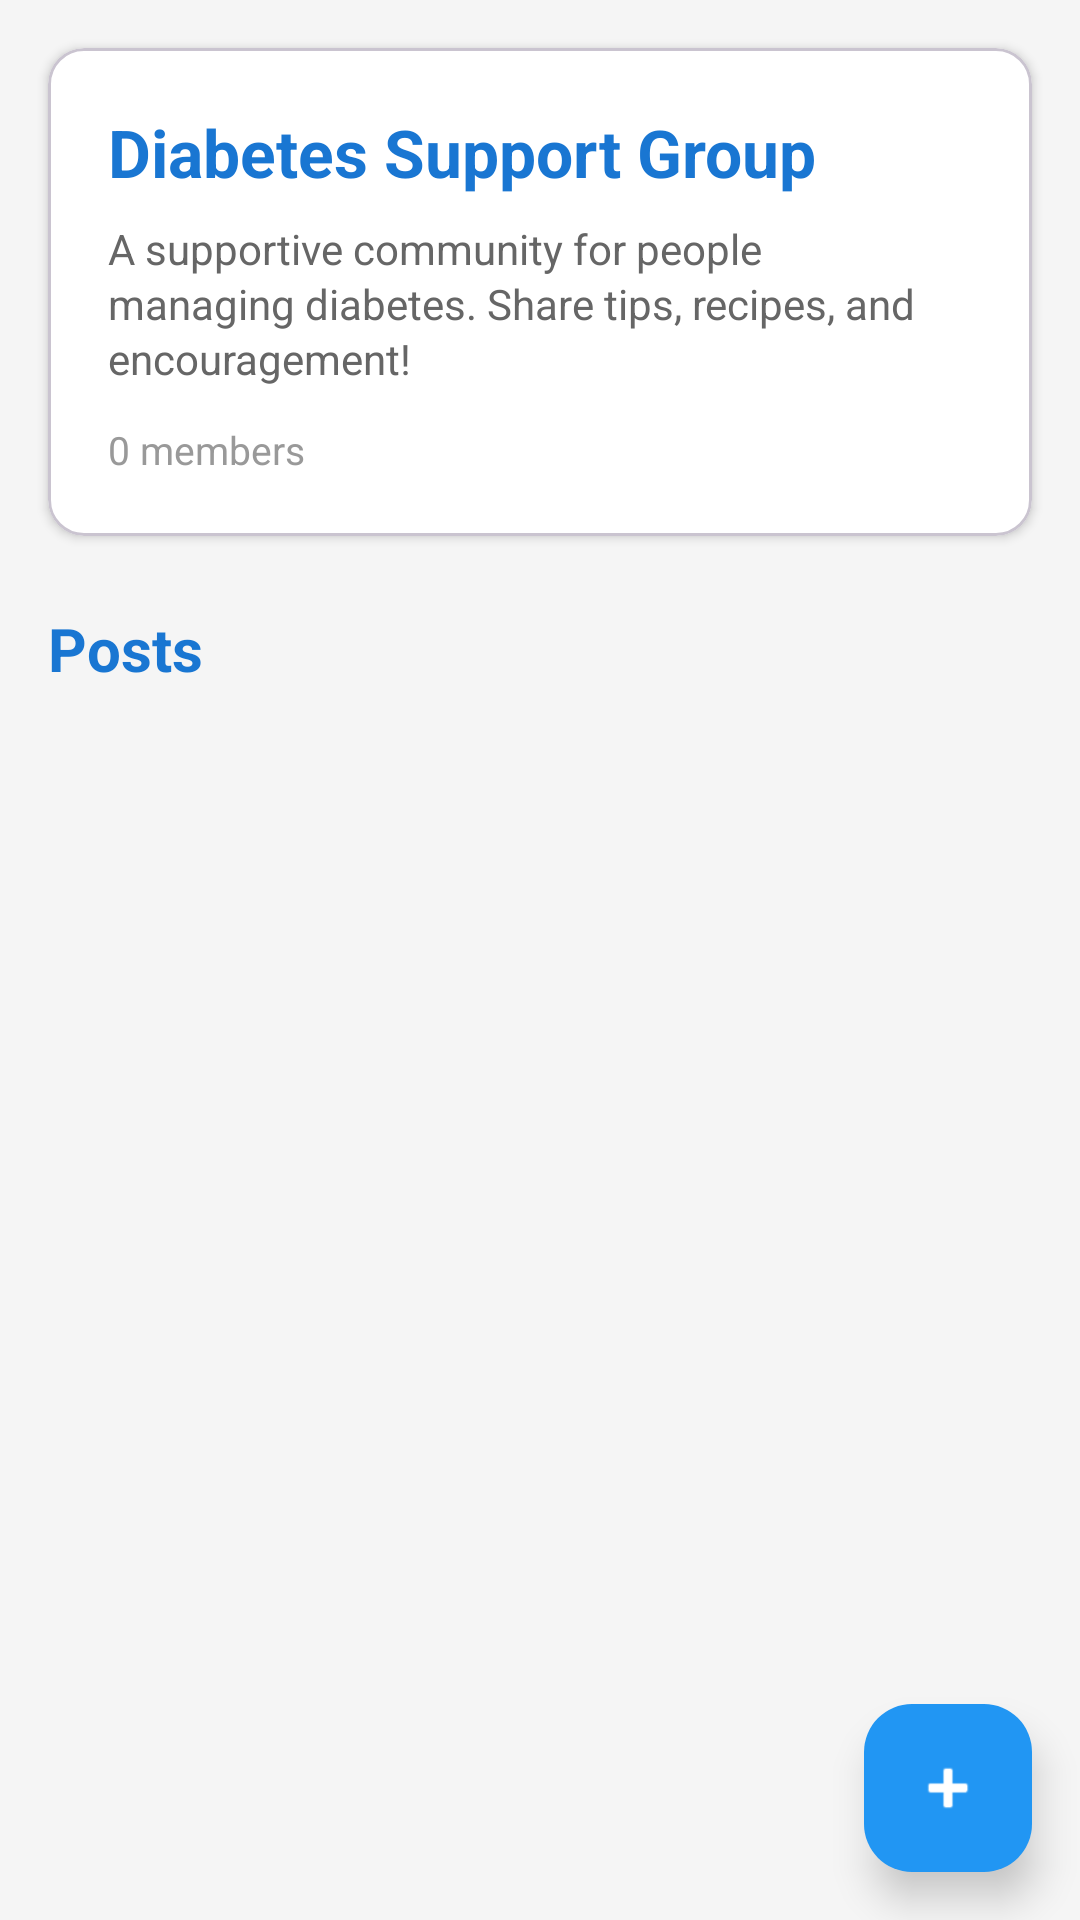

This screen was rendered from an Android layout file. Write that file and the resources it references.
<!-- AndroidManifest.xml: application theme Theme.Vytal -->
<!-- res/layout/fragment_group_detail.xml -->
<?xml version="1.0" encoding="utf-8"?>
<androidx.coordinatorlayout.widget.CoordinatorLayout
    xmlns:android="http://schemas.android.com/apk/res/android"
    xmlns:app="http://schemas.android.com/apk/res-auto"
    android:layout_width="match_parent"
    android:layout_height="match_parent"
    android:background="#F5F5F5">

    <androidx.core.widget.NestedScrollView
        android:layout_width="match_parent"
        android:layout_height="match_parent"
        android:fillViewport="true">

        <LinearLayout
            android:orientation="vertical"
            android:layout_width="match_parent"
            android:layout_height="wrap_content">

            
            <com.google.android.material.card.MaterialCardView
                android:layout_width="match_parent"
                android:layout_height="wrap_content"
                android:layout_margin="16dp"
                app:cardCornerRadius="12dp"
                app:cardElevation="2dp"
                app:cardBackgroundColor="@android:color/white">

                <LinearLayout
                    android:layout_width="match_parent"
                    android:layout_height="wrap_content"
                    android:orientation="vertical"
                    android:padding="20dp">

                    <TextView
                        android:id="@+id/tvGroupName"
                        android:layout_width="match_parent"
                        android:layout_height="wrap_content"
                        android:text="Diabetes Support Group"
                        android:textStyle="bold"
                        android:textSize="22sp"
                        android:textColor="#1976D2"
                        android:layout_marginBottom="8dp"/>

                    <TextView
                        android:id="@+id/tvGroupDescription"
                        android:layout_width="match_parent"
                        android:layout_height="wrap_content"
                        android:text="A supportive community for people managing diabetes. Share tips, recipes, and encouragement!"
                        android:textSize="14sp"
                        android:textColor="#666"
                        android:lineSpacingExtra="2dp"
                        android:layout_marginBottom="12dp"/>

                    <TextView
                        android:id="@+id/tvMemberCount"
                        android:layout_width="wrap_content"
                        android:layout_height="wrap_content"
                        android:text="0 members"
                        android:textSize="13sp"
                        android:textColor="#999"/>

                </LinearLayout>
            </com.google.android.material.card.MaterialCardView>

            
            <TextView
                android:layout_width="match_parent"
                android:layout_height="wrap_content"
                android:text="Posts"
                android:textStyle="bold"
                android:textSize="20sp"
                android:textColor="#1976D2"
                android:paddingHorizontal="16dp"
                android:paddingTop="8dp"
                android:paddingBottom="12dp"/>

            
            <ProgressBar
                android:id="@+id/progressBar"
                android:layout_width="wrap_content"
                android:layout_height="wrap_content"
                android:layout_gravity="center"
                android:layout_marginTop="32dp"
                android:visibility="gone"/>

            
            <androidx.recyclerview.widget.RecyclerView
                android:id="@+id/postsRecycler"
                android:layout_width="match_parent"
                android:layout_height="wrap_content"
                android:paddingHorizontal="16dp"
                android:paddingBottom="100dp"
                android:clipToPadding="false"/>

            
            <TextView
                android:id="@+id/tvEmptyState"
                android:layout_width="match_parent"
                android:layout_height="wrap_content"
                android:text="No posts yet. Be the first to share!"
                android:textSize="16sp"
                android:textColor="#999"
                android:gravity="center"
                android:padding="32dp"
                android:visibility="gone"/>

        </LinearLayout>
    </androidx.core.widget.NestedScrollView>

    
    <com.google.android.material.floatingactionbutton.FloatingActionButton
        android:id="@+id/fabCreatePost"
        android:layout_width="wrap_content"
        android:layout_height="wrap_content"
        android:layout_gravity="bottom|end"
        android:layout_margin="16dp"
        android:src="@android:drawable/ic_input_add"
        app:tint="@android:color/white"
        app:backgroundTint="#2196F3"
        app:elevation="8dp"/>

</androidx.coordinatorlayout.widget.CoordinatorLayout>
<!-- resources referenced by this layout -->
<resources>
  <style name="Theme.Vytal" parent="Base.Theme.Vytal" />
  <style name="Base.Theme.Vytal" parent="Theme.Material3.DayNight.NoActionBar">
          
          
      </style>
</resources>
